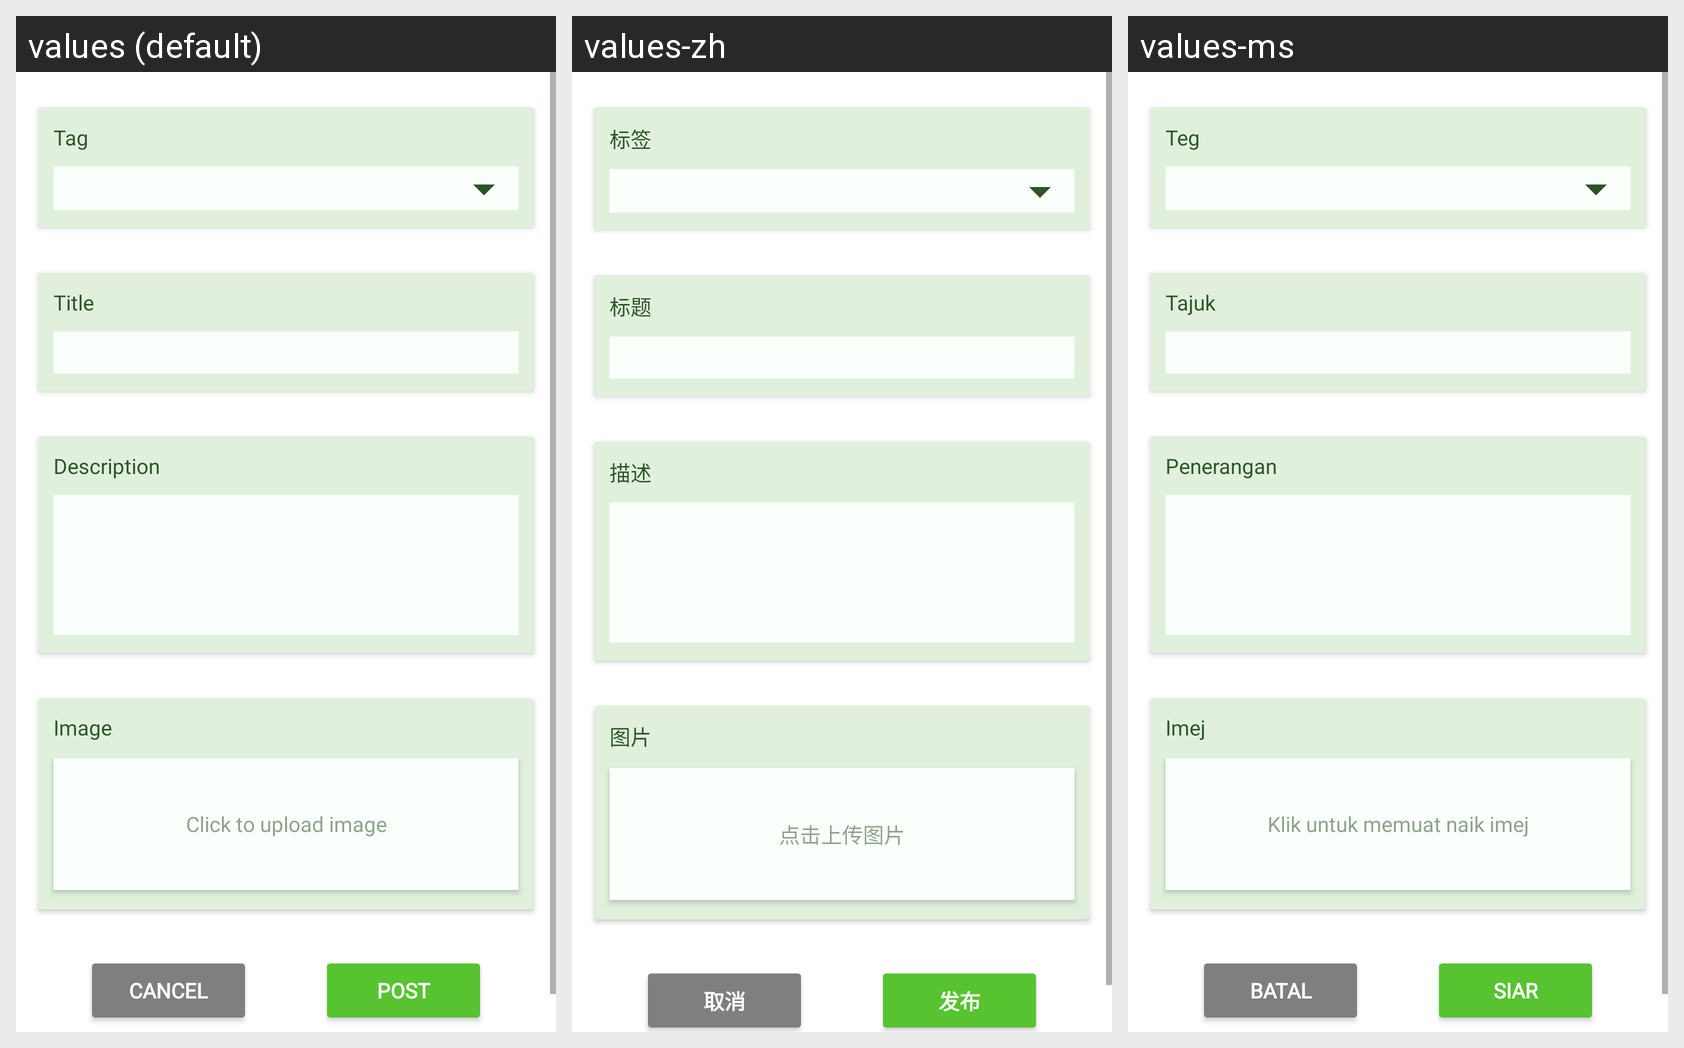

The same Android screen rendered under several of its app's locales, left to right. List the strings drawn on it with the default value and each locale's translation.
Android screen res/layout/fragment_add_post.xml rendered under 3 locales, left to right: values (default), values-zh, values-ms. Device: Nexus 5 (rendered at 1080×1920; each locale shown at half size, 540×960, under a caption strip naming it); theme AppTheme.
Strings drawn on this screen, with the default value and each locale's value (text and hints the layout hard-codes, and strings that could not be matched under every locale, appear in the picture but are not listed):

tag
  values: Tag
  values-zh: 标签
  values-ms: Teg

title
  values: Title
  values-zh: 标题
  values-ms: Tajuk

description
  values: Description
  values-zh: 描述
  values-ms: Penerangan

image
  values: Image
  values-zh: 图片
  values-ms: Imej

select_image
  values: Click to upload image
  values-zh: 点击上传图片
  values-ms: Klik untuk memuat naik imej

button_cancel
  values: CANCEL
  values-zh: 取消
  values-ms: BATAL

button_post
  values: POST
  values-zh: 发布
  values-ms: SIAR
